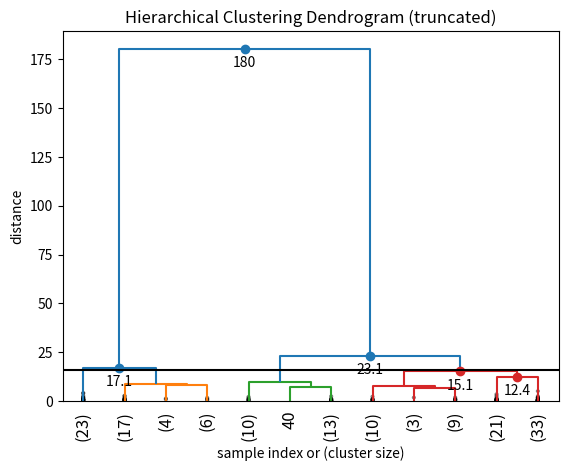

Write the Python code that produced this figure.
from matplotlib import pyplot as plt
from scipy.cluster.hierarchy import dendrogram, linkage, inconsistent
import numpy as np




np.set_printoptions(precision=5, suppress=True)  # suppress scientific

np.random.seed(4711)  # for repeatability of this tutorial
a = np.random.multivariate_normal([10, 0], [[3, 1], [1, 4]], size=[100,])
b = np.random.multivariate_normal([0, 20], [[3, 1], [1, 4]], size=[50,])
# print(a)
a1 = np.array([[11,23],[15,52]])
a2 = np.array([[12,29],[91,95]])
print(a1)
print(a2)

print(np.concatenate((a1,a2),))

X = np.concatenate((a, b),)
# print(X)

Z = linkage(X, 'ward')

def fancy_dendrogram(*args, **kwargs):
    max_d = kwargs.pop('max_d', None)

    if (max_d) and ('color_threshold' not in kwargs):
        kwargs['color_threshold'] = max_d

    annotate_above = kwargs.pop('annotate_above', 0)

    ddata = dendrogram(*args, **kwargs)

    if not kwargs.get('no_plot', False):
        plt.title('Hierarchical Clustering Dendrogram (truncated)')
        plt.xlabel('sample index or (cluster size)')
        plt.ylabel('distance')
        for i, d, c in zip(ddata['icoord'], ddata['dcoord'], ddata['color_list']):
            x = 0.5 * sum(i[1:3])
            y = d[1]
            if y > annotate_above:
                plt.plot(x, y, 'o', c=c)
                plt.annotate("%.3g" % y, (x, y), xytext=(0, -5),
                             textcoords='offset points',
                             va='top', ha='center')
        if max_d:
            plt.axhline(y=max_d, c='k')
    return ddata

fancy_dendrogram(
    Z,
    truncate_mode='lastp',
    p=12,
    leaf_rotation=90.,
    leaf_font_size=12.,
    show_contracted=True,
    annotate_above=10,# useful in small plots so annotations don't overlap
    max_d=16,
)
plt.show()